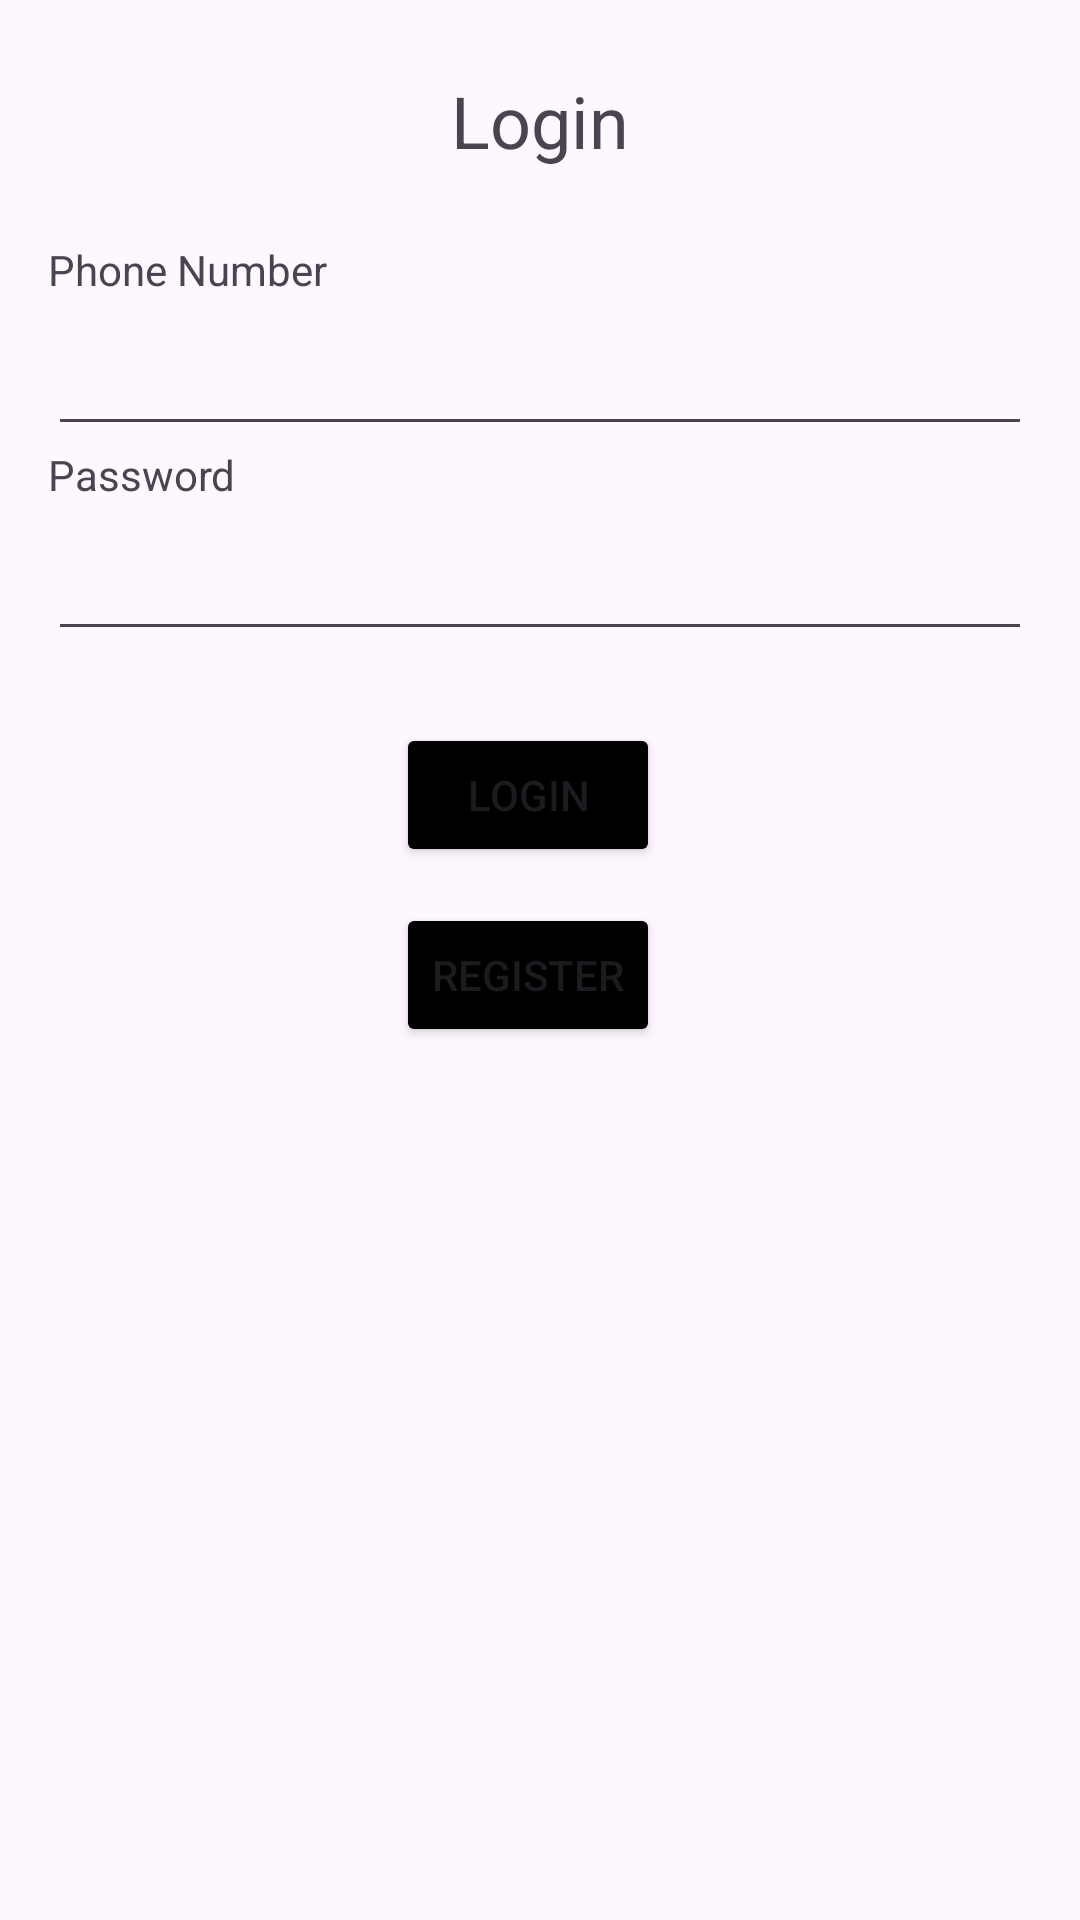

Write the Android layout XML for this screen, with the resource values it uses.
<!-- AndroidManifest.xml: application theme Theme.PostFreeApp -->
<!-- res/layout/activity_login.xml -->
<?xml version="1.0" encoding="utf-8"?>
<androidx.coordinatorlayout.widget.CoordinatorLayout xmlns:android="http://schemas.android.com/apk/res/android"
    xmlns:app="http://schemas.android.com/apk/res-auto"
    xmlns:tools="http://schemas.android.com/tools"
    android:id="@+id/main"
    android:layout_width="match_parent"
    android:layout_height="match_parent"
    tools:context=".ui.LoginActivity">
    <androidx.constraintlayout.widget.ConstraintLayout
        android:layout_width="match_parent"
        android:layout_height="wrap_content">
        <TextView
            android:id="@+id/textView"
            android:layout_width="match_parent"
            android:layout_height="wrap_content"
            android:layout_marginTop="24dp"
            android:text="Login"
            android:textAlignment="center"
            android:textSize="24sp"
            app:layout_constraintEnd_toEndOf="parent"
            app:layout_constraintStart_toStartOf="parent"
            app:layout_constraintTop_toTopOf="parent" />

        <TextView
            android:id="@+id/textView9"
            android:layout_width="match_parent"
            android:layout_height="wrap_content"
            android:layout_marginStart="16dp"
            android:layout_marginTop="24dp"
            android:layout_marginEnd="16dp"
            android:text="Phone Number"
            app:layout_constraintEnd_toEndOf="parent"
            app:layout_constraintStart_toStartOf="parent"
            app:layout_constraintTop_toBottomOf="@+id/textView" />

        <EditText
            android:id="@+id/etPhoneNumber"
            android:layout_width="match_parent"
            android:layout_height="wrap_content"
            android:layout_marginStart="16dp"
            android:layout_marginTop="8dp"
            android:layout_marginEnd="16dp"
            android:ems="10"
            android:inputType="text"
            app:layout_constraintEnd_toEndOf="parent"
            app:layout_constraintStart_toStartOf="parent"
            app:layout_constraintTop_toBottomOf="@+id/textView9" />

        <TextView
            android:id="@+id/textView10"
            android:layout_width="match_parent"
            android:layout_height="wrap_content"
            android:layout_marginStart="16dp"
            android:layout_marginEnd="16dp"
            android:text="Password"
            app:layout_constraintEnd_toEndOf="parent"
            app:layout_constraintStart_toStartOf="parent"
            app:layout_constraintTop_toBottomOf="@+id/etPhoneNumber" />

        <Button
            android:id="@+id/btnLogin"
            android:layout_width="wrap_content"
            android:layout_height="wrap_content"
            android:layout_marginTop="24dp"
            android:backgroundTint="#000000"
            android:text="Login"
            app:layout_constraintEnd_toEndOf="@+id/etPassWord"
            app:layout_constraintStart_toStartOf="parent"
            app:layout_constraintTop_toBottomOf="@+id/etPassWord" />

        <Button
            android:id="@+id/btnRegiSter"
            android:layout_width="wrap_content"
            android:layout_height="wrap_content"
            android:layout_marginTop="12dp"
            android:backgroundTint="#000000"
            android:text="Register"
            app:layout_constraintEnd_toEndOf="@+id/btnLogin"
            app:layout_constraintStart_toStartOf="@+id/btnLogin"
            app:layout_constraintTop_toBottomOf="@+id/btnLogin" />

        <EditText
            android:id="@+id/etPassWord"
            android:layout_width="match_parent"
            android:layout_height="wrap_content"
            android:layout_marginStart="16dp"
            android:layout_marginTop="8dp"
            android:layout_marginEnd="16dp"
            android:ems="10"
            android:inputType="textPassword"
            app:layout_constraintEnd_toEndOf="parent"
            app:layout_constraintStart_toStartOf="@+id/textView10"
            app:layout_constraintTop_toBottomOf="@+id/textView10" />

    </androidx.constraintlayout.widget.ConstraintLayout>

    <ProgressBar
        android:id="@+id/progressBar"
        android:layout_width="wrap_content"
        android:layout_height="wrap_content"
        android:layout_gravity="center"
        android:backgroundTint="#090909"
        android:visibility="gone" />

</androidx.coordinatorlayout.widget.CoordinatorLayout>
<!-- resources referenced by this layout -->
<resources>
  <style name="Theme.PostFreeApp" parent="Base.Theme.PostFreeApp" />
  <style name="Base.Theme.PostFreeApp" parent="Theme.Material3.DayNight.NoActionBar">
          
          
      </style>
</resources>
